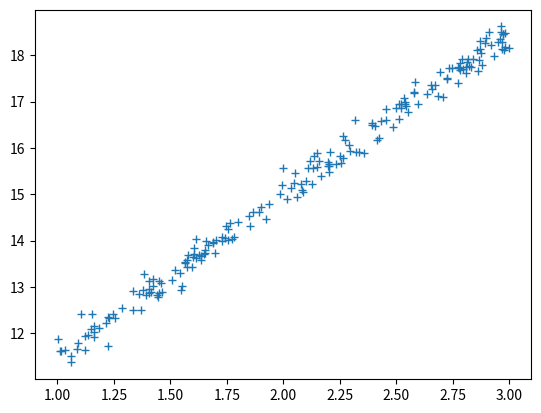

Source code (Python):
# Author: Luca Naso
# Creation date: 08 May 2021
# Topic: live coding during Machine Learning Workshop for EPS
#        a simple example of linear regression with synthetic data
#

import numpy as np
import matplotlib.pyplot as plt

obs_number = 200

# features
X = 1 + 2 * np.random.random(obs_number)

# targets
a = 3.5
b = 8
fluctuations = 0.2
y = b + a * X + fluctuations * np.random.randn(obs_number)

# plot
plt.plot(X, y, '+')
plt.show()

pass